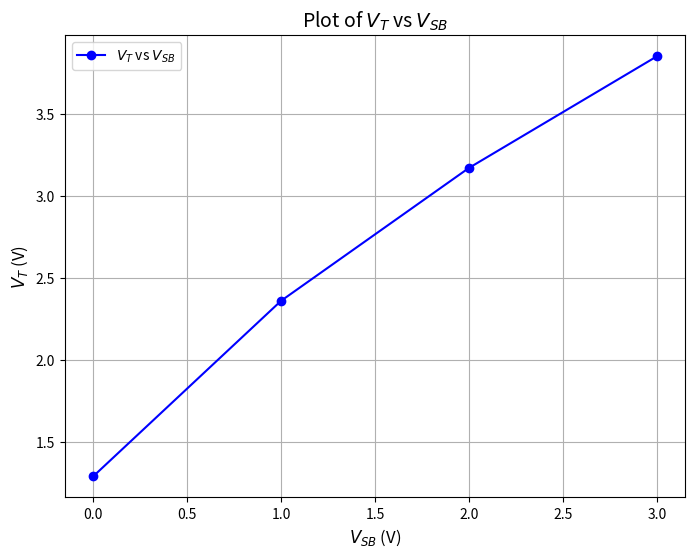

Recreate this plot in Python.
import matplotlib.pyplot as plt

# Given data
V_SB = [0, 1, 2, 3]  # V_SB values
V_T = [1.29, 2.36, 3.17, 3.85]  # V_T values

# Plotting V_T vs V_SB
plt.figure(figsize=(8, 6))
plt.plot(V_SB, V_T, marker='o', linestyle='-', color='b', label=r'$V_T$ vs $V_{SB}$')
plt.title(r'Plot of $V_T$ vs $V_{SB}$', fontsize=14)
plt.xlabel(r'$V_{SB}$ (V)', fontsize=12)
plt.ylabel(r'$V_T$ (V)', fontsize=12)
plt.grid(True)
plt.legend()
plt.show()
